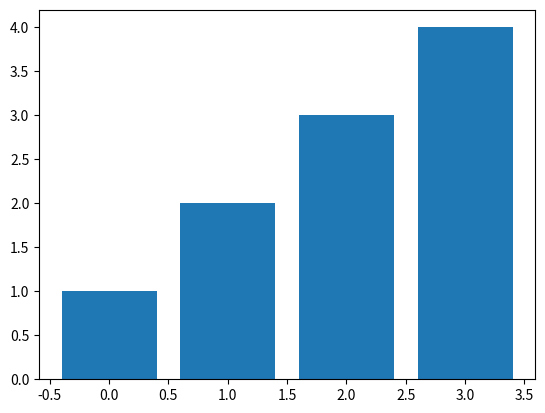

Write the Python code that produced this figure.
import numpy as np
import matplotlib.pyplot as plt

def mybar(y): # takes list of values as  input
    """ Bar graph with y as the heights """
    plt.bar(np.arange(0, len(y), 1), y) # (0, len(y), 1 --> x positions), y --> height of bar
    plt.show() # plot the graph

if __name__ == "__main__": # testing  to see if works, only runs in this program
    print("testing")
    mybar([1,2,3,4])